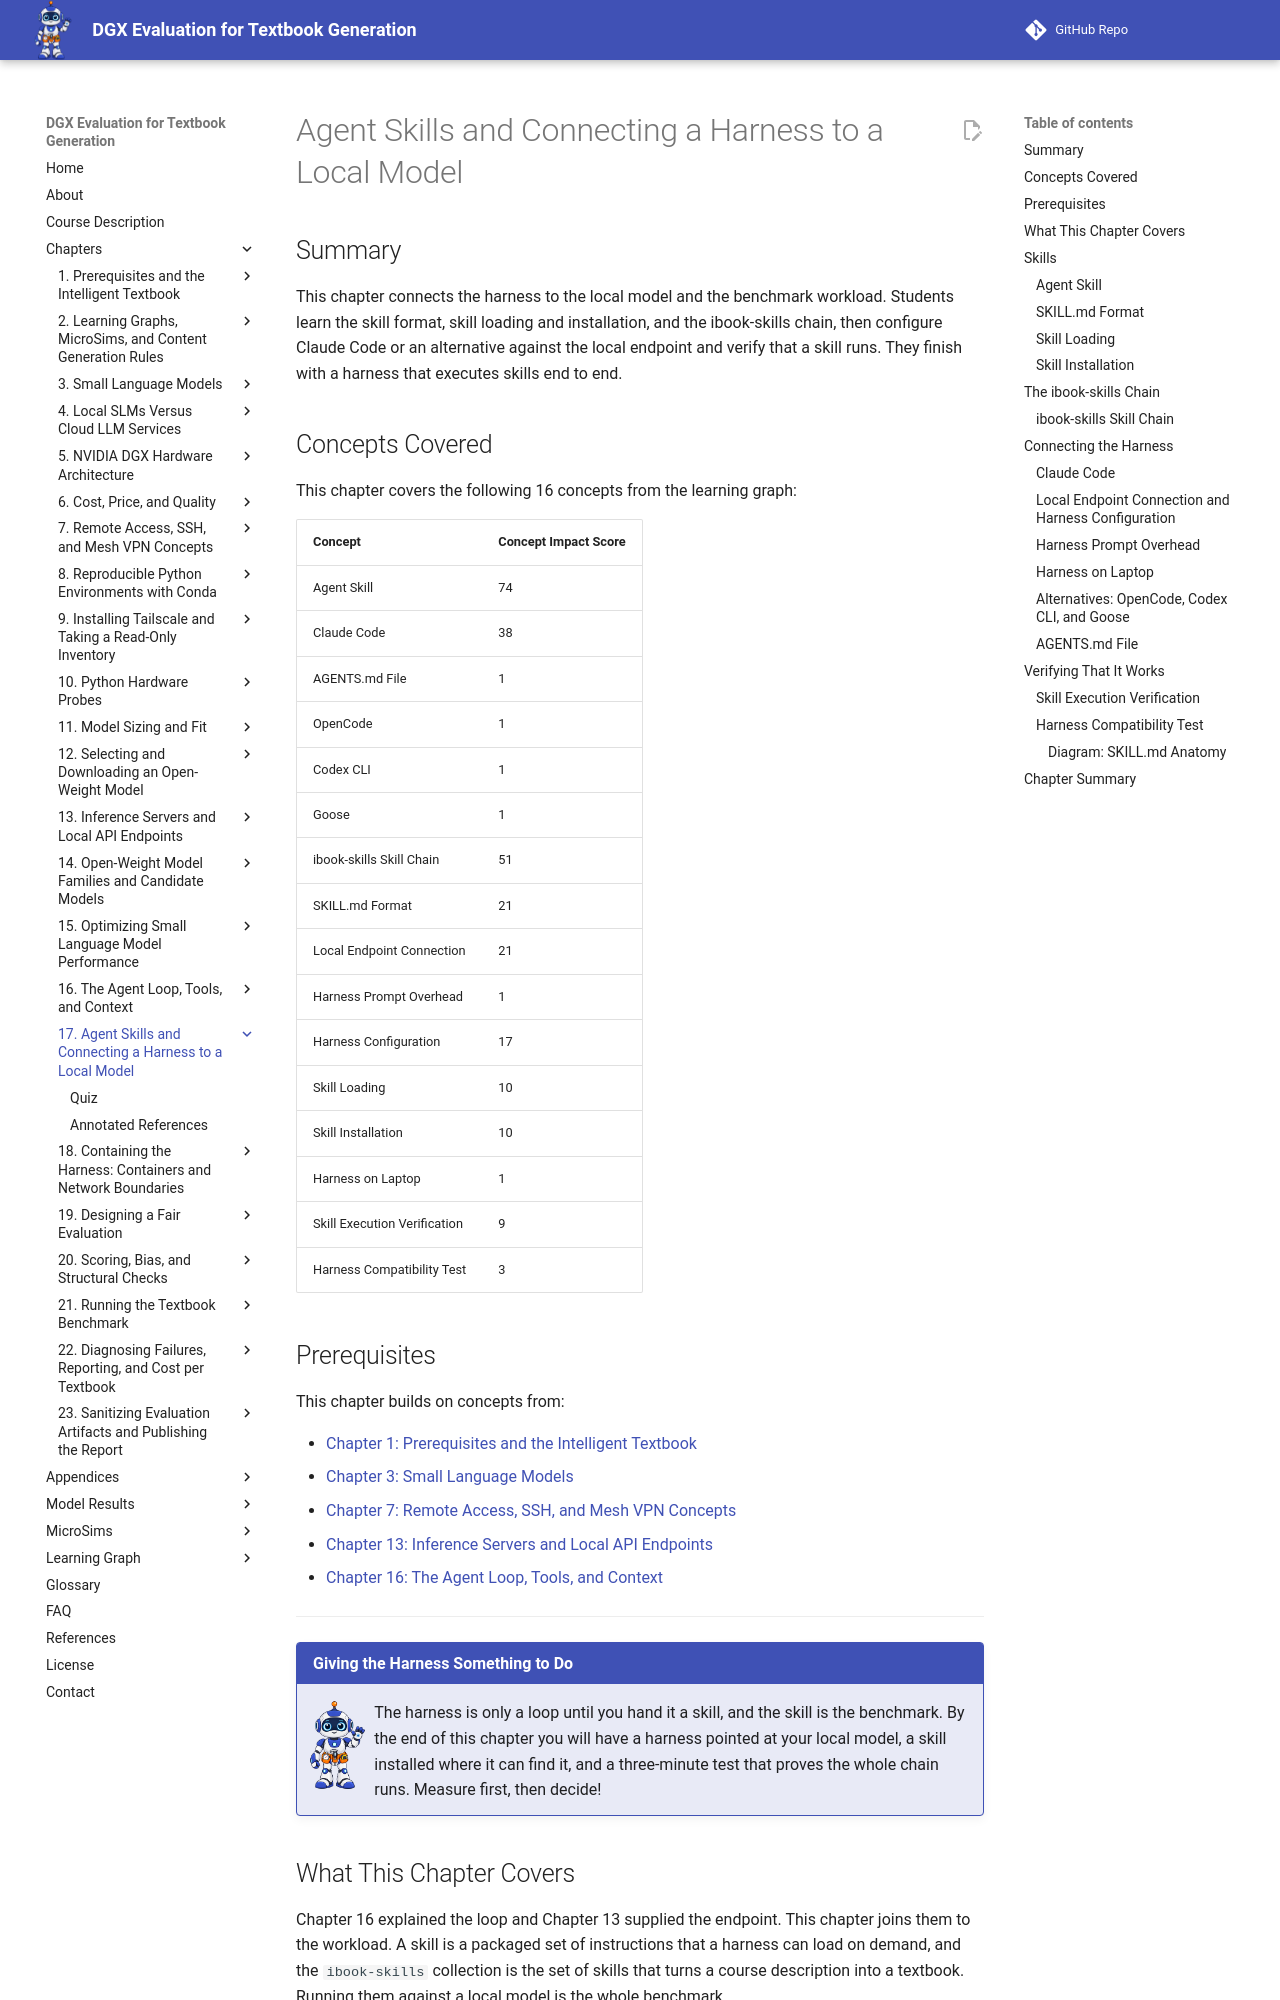

repository: dmccreary/dgx-eval · page: chapters/17-agent-skills-and-harness/index.html · generator: mkdocs

---
title: "Agent Skills and Connecting a Harness to a Local Model"
description: "The skill format and the ibook-skills chain, then connecting Claude Code or an alternative harness to a local endpoint and verifying that a skill executes from start to finish."
generated_by: claude skill chapter-content-generator
date: "2026-10-10 23:20:36"
version: 1.11
---

# Agent Skills and Connecting a Harness to a Local Model

## Summary

This chapter connects the harness to the local model and the benchmark workload. Students learn the skill format, skill loading and installation, and the ibook-skills chain, then configure Claude Code or an alternative against the local endpoint and verify that a skill runs. They finish with a harness that executes skills end to end.

## Concepts Covered

This chapter covers the following 16 concepts from the learning graph:

| Concept | Concept Impact Score |
|---------|-----------------------|
| Agent Skill | 74 |
| Claude Code | 38 |
| AGENTS.md File | 1 |
| OpenCode | 1 |
| Codex CLI | 1 |
| Goose | 1 |
| ibook-skills Skill Chain | 51 |
| SKILL.md Format | 21 |
| Local Endpoint Connection | 21 |
| Harness Prompt Overhead | 1 |
| Harness Configuration | 17 |
| Skill Loading | 10 |
| Skill Installation | 10 |
| Harness on Laptop | 1 |
| Skill Execution Verification | 9 |
| Harness Compatibility Test | 3 |

## Prerequisites

This chapter builds on concepts from:

- [Chapter 1: Prerequisites and the Intelligent Textbook](../01-intro-intelligent-textbooks/index.md)
- [Chapter 3: Small Language Models](../03-small-language-models/index.md)
- [Chapter 7: Remote Access, SSH, and Mesh VPN Concepts](../07-remote-access-ssh-mesh-vpn/index.md)
- [Chapter 13: Inference Servers and Local API Endpoints](../13-inference-servers/index.md)
- [Chapter 16: The Agent Loop, Tools, and Context](../16-agent-loop-and-tools/index.md)

---

!!! mascot-welcome "Giving the Harness Something to Do"
    ![Tera waving welcome](../../img/mascot/welcome.png){ class="mascot-admonition-img" }
    The harness is only a loop until you hand it a skill, and the skill is the benchmark. By the end of this chapter you will have a harness pointed at your local model, a skill installed where it can find it, and a three-minute test that proves the whole chain runs. Measure first, then decide!

## What This Chapter Covers

Chapter 16 explained the loop and Chapter 13 supplied the endpoint. This chapter joins them to the workload. A skill is a packaged set of instructions that a harness can load on demand, and the `ibook-skills` collection is the set of skills that turns a course description into a textbook. Running them against a local model is the whole benchmark.

The chapter defines the skill format, shows how a harness finds and loads one, and lays out the chain this book uses. It then configures Claude Code to talk to the local endpoint, names the alternatives, and ends with the verification step that you should never skip: a short skill run whose result you can check, before you commit hours to a long one.

## Skills
